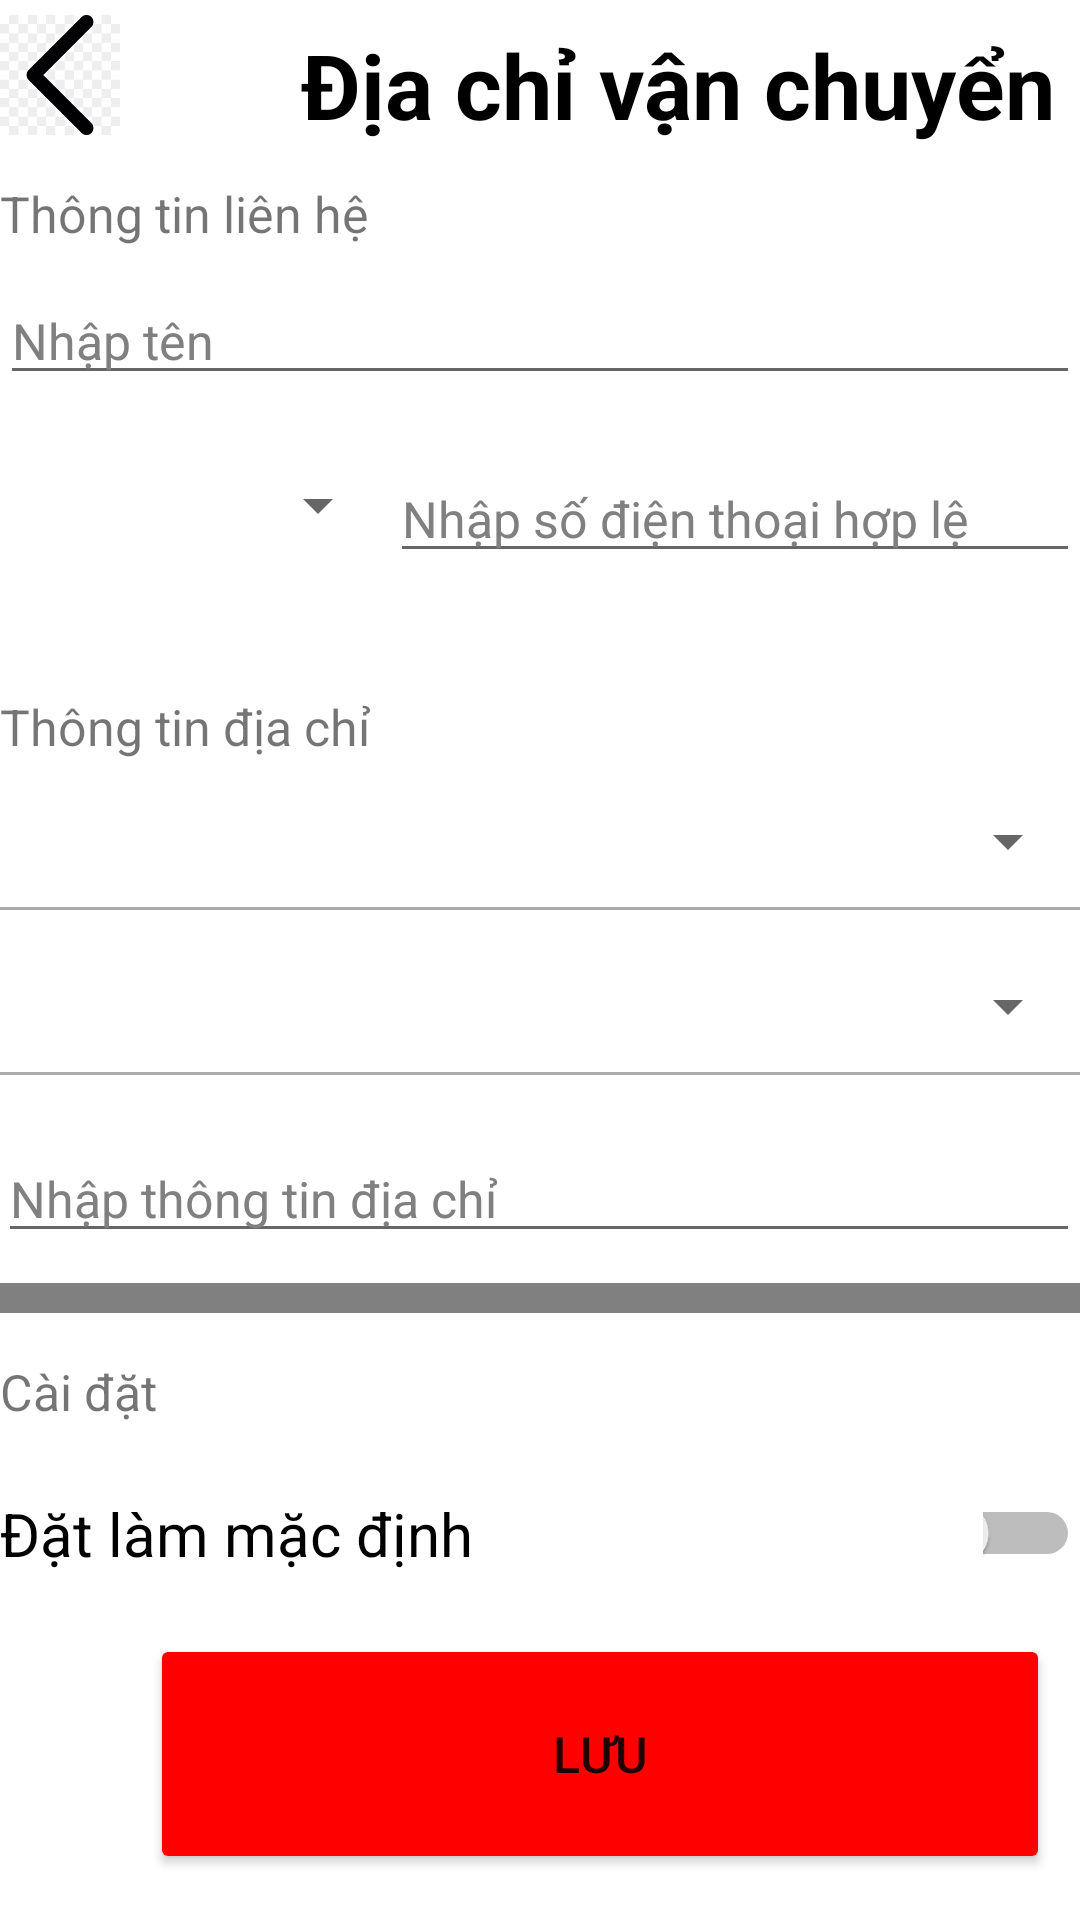

Android layout source for this screen:
<!-- AndroidManifest.xml: application theme Theme.DA -->
<!-- res/layout/activity_dia_chi.xml -->
<?xml version="1.0" encoding="utf-8"?>
<RelativeLayout xmlns:android="http://schemas.android.com/apk/res/android"
    xmlns:app="http://schemas.android.com/apk/res-auto"
    xmlns:tools="http://schemas.android.com/tools"
    android:layout_width="match_parent"
    android:layout_height="match_parent"
    tools:context=".DiaChi">
    <ScrollView
        android:layout_width="match_parent"
        android:layout_height="match_parent">


    <RelativeLayout
        android:id="@+id/top"
        android:layout_width="match_parent"
        android:layout_height="match_parent">

        <ImageButton
            android:id="@+id/btn_back"
            android:layout_width="40dp"
            android:layout_height="50dp"
            android:src="@drawable/img"
            android:background="@color/white"
            android:scaleType="fitCenter"

            />

        <TextView
            android:layout_width="wrap_content"
            android:layout_height="wrap_content"
            android:text="Địa chỉ vận chuyển"
            android:textSize="30dp"
            android:layout_marginLeft="100dp"
            android:gravity="center"
            android:textColor="@color/black"
            android:textStyle="bold"
            android:layout_marginTop="8dp"
            />

        <TextView
            android:id="@+id/txt_ttlh"
            android:layout_below="@+id/btn_back"
            android:layout_width="wrap_content"
            android:layout_height="wrap_content"
            android:text="Thông tin liên hệ"
            android:textSize="50px"
            android:layout_marginTop="10dp"/>
        <EditText
            android:id="@+id/txt_nhapThongTin"
            android:layout_below="@+id/txt_ttlh"
            android:layout_width="match_parent"
            android:layout_height="wrap_content"
            android:hint="Nhập tên"
            android:textColorHint="@color/xam"
            android:layout_marginTop="10dp"
            android:text=""
            android:textSize="50px"/>
        <Spinner

            android:id="@+id/my_spinner"
            android:layout_below="@id/txt_nhapThongTin"
            android:layout_width="130dp"
            android:layout_height="100px"
            android:layout_marginTop="20dp"
            />

        <EditText
            android:id="@+id/txt_sdt"
            android:layout_below="@id/txt_nhapThongTin"
            android:layout_width="match_parent"
            android:layout_height="wrap_content"
            android:layout_toRightOf="@+id/my_spinner"
            android:hint="Nhập số điện thoại hợp lệ"
            android:text=""
            android:layout_marginTop="20dp"
            android:textColorHint="@color/xam"
            android:textSize="50px"/>

        <TextView
            android:id="@+id/txt_thongtindiachi"
            android:layout_width="match_parent"
            android:layout_height="wrap_content"
            android:layout_below="@id/txt_sdt"
            android:text="Thông tin địa chỉ"
            android:textSize="50px"
            android:layout_marginTop="40dp"
            />

        <Spinner
            android:id="@+id/cbb_quoctich"
            android:layout_marginTop="15dp"
            android:layout_below="@+id/txt_thongtindiachi"
            android:layout_width="match_parent"
            android:layout_height="wrap_content"
            android:scrollbarSize="50px"
            />
        <View
            android:id="@+id/view_ngang1"
            android:layout_width="match_parent"
            android:layout_height="1dp"
            android:layout_below="@+id/cbb_quoctich"
            android:layout_marginTop="10dp"
            android:background="@android:color/darker_gray"
            />

        <Spinner
            android:id="@+id/cbb_khuvuc"
            android:layout_marginTop="20dp"
            android:layout_below="@+id/view_ngang1"
            android:layout_width="match_parent"
            android:layout_height="wrap_content"

            />

        <View
            android:id="@+id/view_ngang2"
            android:layout_width="match_parent"
            android:layout_height="1dp"
            android:layout_below="@+id/cbb_khuvuc"
            android:layout_marginTop="10dp"
            android:background="@android:color/darker_gray"
            />

        <EditText
            android:id="@+id/edittxt_diachi"
            android:layout_width="match_parent"
            android:layout_height="wrap_content"
            android:layout_below="@+id/view_ngang2"
            android:hint="Nhập thông tin địa chỉ"
            android:textColorHint="@color/xam"
            android:layout_marginTop="20dp"
            android:layout_marginLeft="-1dp"
            android:textSize="50px"
            />


        <View
            android:id="@+id/view_ngang3"
            android:layout_width="match_parent"
            android:layout_height="10dp"
            android:layout_below="@+id/edittxt_diachi"
            android:layout_marginTop="10dp"
            android:background="@color/xam"
            android:layout_marginLeft="-20dp"
            />
        <TextView
            android:id="@+id/cd"
            android:layout_width="wrap_content"
            android:layout_height="wrap_content"
            android:layout_below="@id/view_ngang3"
            android:layout_marginTop="15dp"
            android:text="Cài đặt"
            android:textSize="50px"
            />
        <TextView
            android:id="@+id/macdinh"
            android:layout_below="@id/view_ngang3"
            android:layout_marginTop="60dp"
            android:text="Đặt làm mặc định"
            android:textSize="60px"
            android:textColor="@color/black"
            android:layout_width="wrap_content"
            android:layout_height="wrap_content"
            />
        <Switch
            android:layout_width="wrap_content"
            android:layout_height="wrap_content"
            android:layout_below="@id/view_ngang3"
            android:layout_marginTop="60dp"
            android:layout_toRightOf="@+id/macdinh"
            android:layout_marginLeft="170dp"/>
        <Button
            android:id="@+id/btn_luu"
            android:layout_below="@+id/macdinh"
            android:layout_width="300dp"
            android:layout_height="80dp"
            android:layout_alignParentBottom="true"
            android:text="Lưu"
            android:layout_marginLeft="50dp"
            android:textSize="50px"
            android:layout_marginTop="20dp"
            android:backgroundTint="@color/red"/>

    </RelativeLayout>


    </ScrollView>



</RelativeLayout>
<!-- resources referenced by this layout -->
<resources>
  <color name="black">#FF000000</color>
  <color name="red">#FF0000</color>
  <color name="white">#FFFFFFFF</color>
  <color name="xam">#808080   </color>
  <!-- drawable img: png bitmap (drawable, 12604 bytes) -->
  <style name="Theme.DA" parent="Theme.MaterialComponents.DayNight.NoActionBar">
          
          <item name="colorPrimary">@color/purple_500</item>
          <item name="colorPrimaryVariant">@color/purple_700</item>
          <item name="colorOnPrimary">@color/white</item>
          
          <item name="colorSecondary">@color/teal_200</item>
          <item name="colorSecondaryVariant">@color/teal_700</item>
          <item name="colorOnSecondary">@color/black</item>
          
          <item name="android:statusBarColor">?attr/colorPrimaryVariant</item>
          
      </style>
  <color name="purple_500">#FF6200EE</color>
  <color name="purple_700">#FF3700B3</color>
  <color name="teal_200">#FF03DAC5</color>
  <color name="teal_700">#FF018786</color>
</resources>
